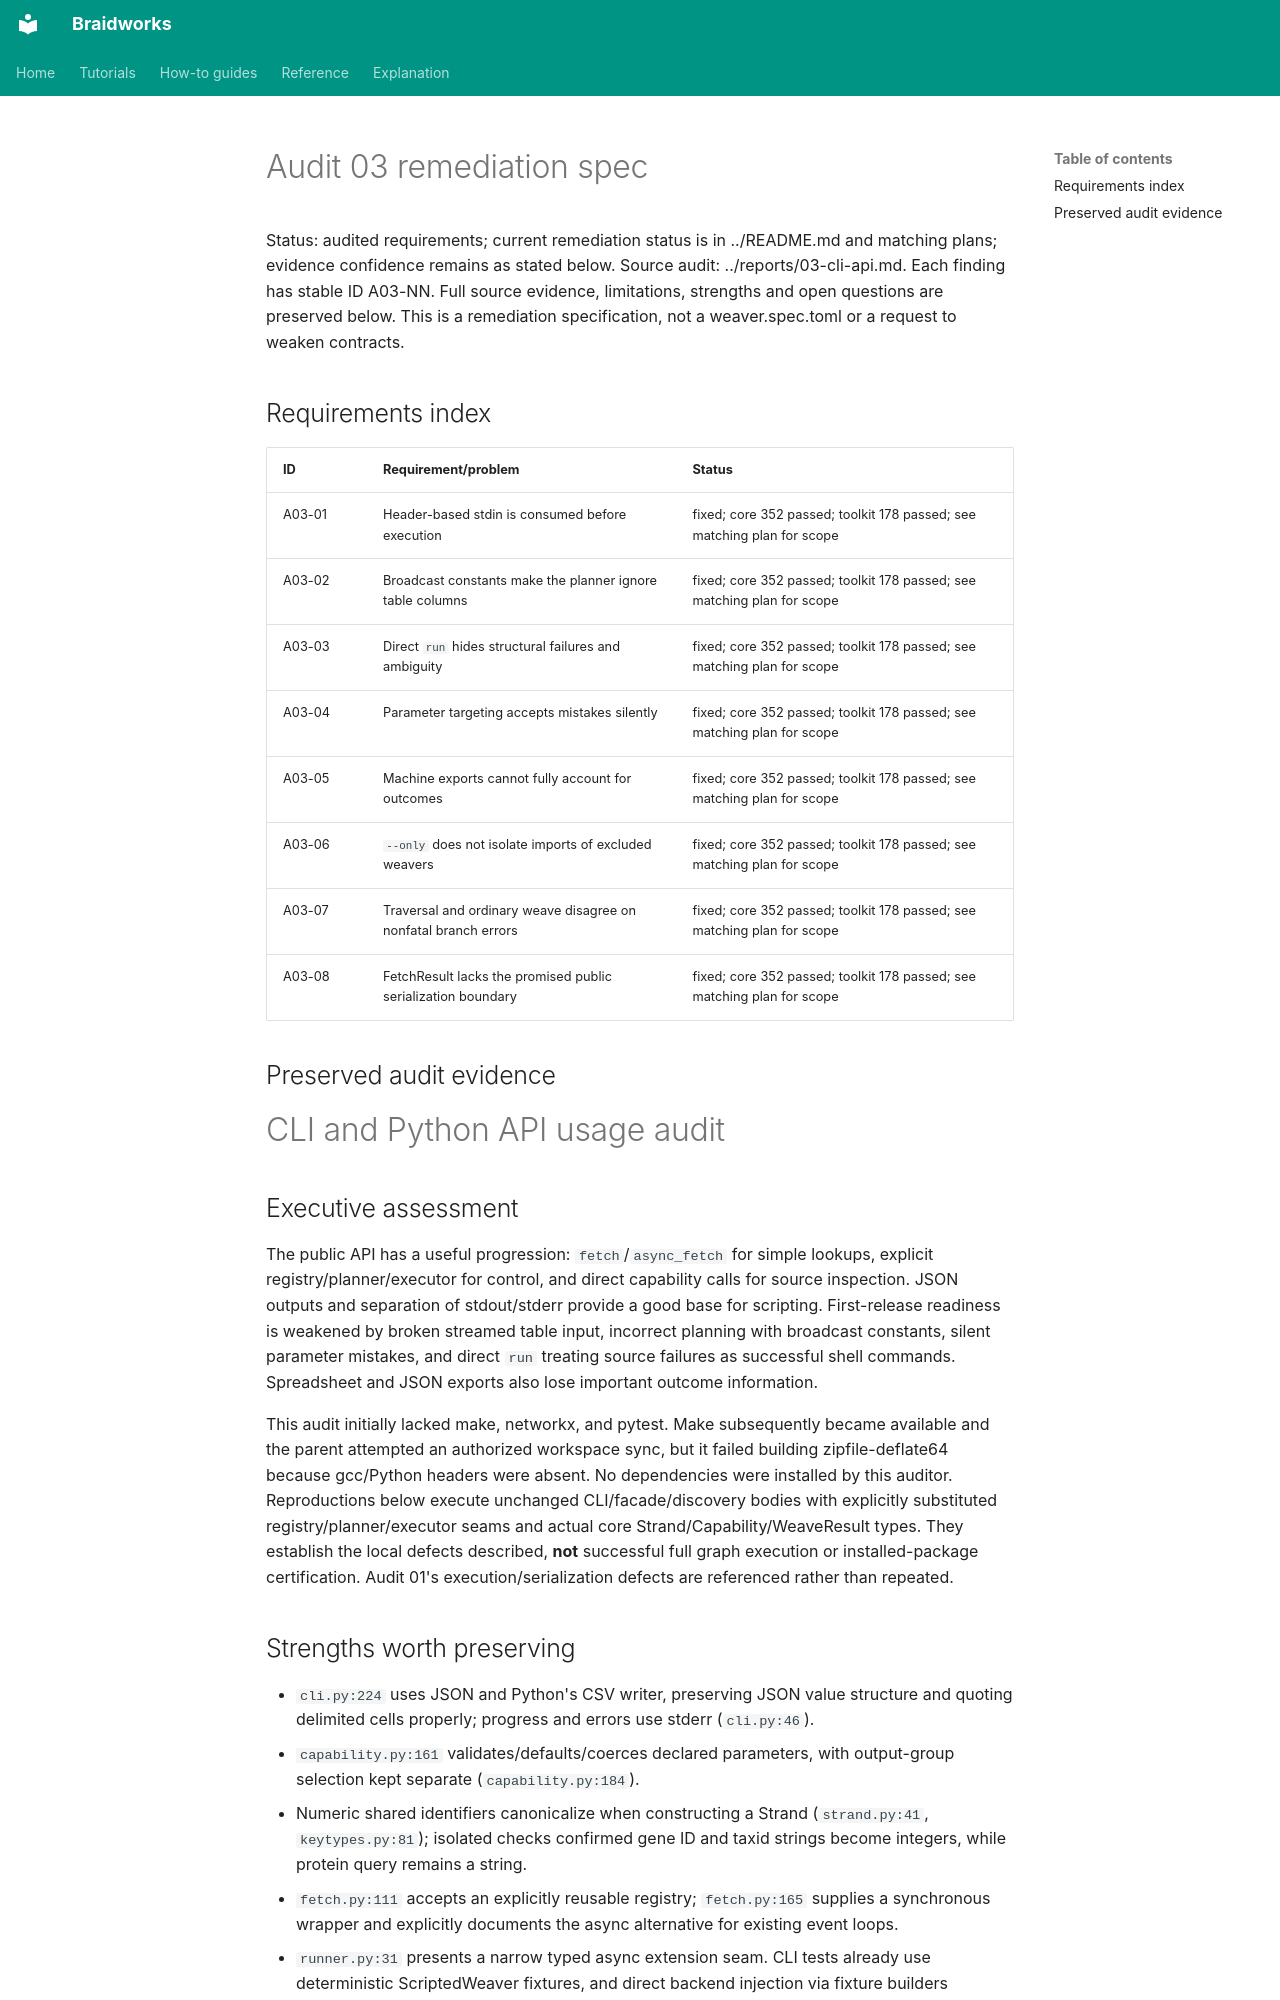

repository: rafaelmdc/braidworks · page: internal/audits/specs/03-cli-api.spec/index.html · generator: mkdocs

# Audit 03 remediation spec

Status: audited requirements; current remediation status is in ../README.md and matching plans; evidence confidence remains as stated below. Source audit: ../reports/03-cli-api.md. Each finding has stable ID A03-NN. Full source evidence, limitations, strengths and open questions are preserved below. This is a remediation specification, not a weaver.spec.toml or a request to weaken contracts.

## Requirements index

| ID | Requirement/problem | Status |
|---|---|---|
| A03-01 | Header-based stdin is consumed before execution | fixed; core 352 passed; toolkit 178 passed; see matching plan for scope |
| A03-02 | Broadcast constants make the planner ignore table columns | fixed; core 352 passed; toolkit 178 passed; see matching plan for scope |
| A03-03 | Direct `run` hides structural failures and ambiguity | fixed; core 352 passed; toolkit 178 passed; see matching plan for scope |
| A03-04 | Parameter targeting accepts mistakes silently | fixed; core 352 passed; toolkit 178 passed; see matching plan for scope |
| A03-05 | Machine exports cannot fully account for outcomes | fixed; core 352 passed; toolkit 178 passed; see matching plan for scope |
| A03-06 | `--only` does not isolate imports of excluded weavers | fixed; core 352 passed; toolkit 178 passed; see matching plan for scope |
| A03-07 | Traversal and ordinary weave disagree on nonfatal branch errors | fixed; core 352 passed; toolkit 178 passed; see matching plan for scope |
| A03-08 | FetchResult lacks the promised public serialization boundary | fixed; core 352 passed; toolkit 178 passed; see matching plan for scope |

## Preserved audit evidence

# CLI and Python API usage audit

## Executive assessment

The public API has a useful progression: `fetch`/`async_fetch` for simple lookups, explicit registry/planner/executor for control, and direct capability calls for source inspection. JSON outputs and separation of stdout/stderr provide a good base for scripting. First-release readiness is weakened by broken streamed table input, incorrect planning with broadcast constants, silent parameter mistakes, and direct `run` treating source failures as successful shell commands. Spreadsheet and JSON exports also lose important outcome information.

This audit initially lacked make, networkx, and pytest. Make subsequently became available and the parent attempted an authorized workspace sync, but it failed building zipfile-deflate64 because gcc/Python headers were absent. No dependencies were installed by this auditor. Reproductions below execute unchanged CLI/facade/discovery bodies with explicitly substituted registry/planner/executor seams and actual core Strand/Capability/WeaveResult types. They establish the local defects described, **not** successful full graph execution or installed-package certification. Audit 01's execution/serialization defects are referenced rather than repeated.

## Strengths worth preserving

- `cli.py:224` uses JSON and Python's CSV writer, preserving JSON value structure and quoting delimited cells properly; progress and errors use stderr (`cli.py:46`).
- `capability.py:161` validates/defaults/coerces declared parameters, with output-group selection kept separate (`capability.py:184`).
- Numeric shared identifiers canonicalize when constructing a Strand (`strand.py:41`, `keytypes.py:81`); isolated checks confirmed gene ID and taxid strings become integers, while protein query remains a string.
- `fetch.py:111` accepts an explicitly reusable registry; `fetch.py:165` supplies a synchronous wrapper and explicitly documents the async alternative for existing event loops.
- `runner.py:31` presents a narrow typed async extension seam. CLI tests already use deterministic ScriptedWeaver fixtures, and direct backend injection via fixture builders supports network-free source testing.
- `traverse.py:64` explicitly disambiguates named relationships and full capability IDs, avoiding an opaque traversal interface.

Unqualified filenames below refer to `braidworks-core/src/braidworks/core/`.

## Numbered findings
